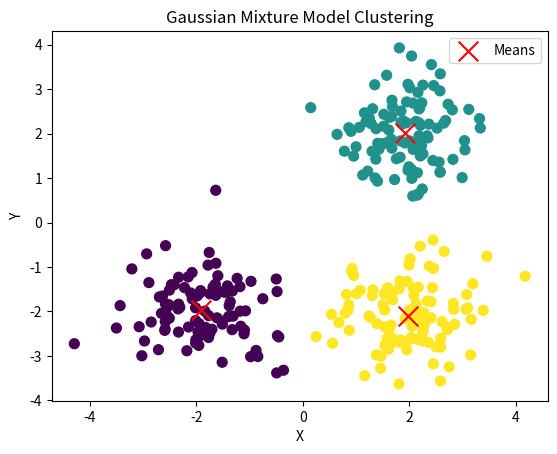

Write Python code to recreate this figure.
import numpy as np

class GaussianMixtureModel:
    def __init__(self, n_components, max_iter=100, tol=1e-4):
        self.n_components = n_components  # Number of Gaussian components
        self.max_iter = max_iter          # Maximum EM iterations
        self.tol = tol                    # Convergence threshold
        self.means_ = None                # Means of Gaussians
        self.covs_ = None                 # Covariance matrices
        self.weights_ = None              # Mixture weights
        self.log_likelihoods_ = []        # Track log-likelihood

    def _initialize_parameters(self, X):
        """Initialize means, covariances, and weights."""
        n_samples, n_features = X.shape
        # Randomly initialize means from data points
        rng = np.random.default_rng(42)
        random_idx = rng.choice(n_samples, self.n_components, replace=False)
        self.means_ = X[random_idx]
        # Initialize covariances as identity matrices
        self.covs_ = np.array([np.cov(X.T, bias=True) for _ in range(self.n_components)])
        # Initialize equal weights
        self.weights_ = np.full(self.n_components, 1 / self.n_components)

    def _gaussian_pdf(self, X, mean, cov):
        """Compute Gaussian probability density."""
        n_features = X.shape[1]
        diff = X - mean
        inv_cov = np.linalg.inv(cov)
        det_cov = np.linalg.det(cov)
        exponent = -0.5 * np.sum(diff @ inv_cov * diff, axis=1)
        coef = 1 / np.sqrt((2 * np.pi) ** n_features * det_cov)
        return coef * np.exp(exponent)

    def _e_step(self, X):
        """Compute responsibilities (E-Step)."""
        n_samples = X.shape[0]
        responsibilities = np.zeros((n_samples, self.n_components))

        for k in range(self.n_components):
            responsibilities[:, k] = self.weights_[k] * self._gaussian_pdf(X, self.means_[k], self.covs_[k])

        # Normalize responsibilities
        responsibilities /= np.sum(responsibilities, axis=1, keepdims=True) + 1e-10  # Avoid division by zero
        return responsibilities

    def _m_step(self, X, responsibilities):
        """Update parameters (M-Step)."""
        n_samples = X.shape[0]
        Nk = np.sum(responsibilities, axis=0) + 1e-10  # Avoid division by zero

        # Update weights
        self.weights_ = Nk / n_samples

        # Update means
        self.means_ = np.zeros_like(self.means_)
        for k in range(self.n_components):
            self.means_[k] = np.sum(responsibilities[:, k][:, np.newaxis] * X, axis=0) / Nk[k]

        # Update covariances
        self.covs_ = np.zeros_like(self.covs_)
        for k in range(self.n_components):
            diff = X - self.means_[k]
            self.covs_[k] = (responsibilities[:, k][:, np.newaxis] * diff).T @ diff / Nk[k]
            self.covs_[k] += np.eye(self.covs_[k].shape[0]) * 1e-6  # Regularization

    def _log_likelihood(self, X):
        """Compute log-likelihood of the data."""
        n_samples = X.shape[0]
        likelihood = np.zeros(n_samples)
        for k in range(self.n_components):
            likelihood += self.weights_[k] * self._gaussian_pdf(X, self.means_[k], self.covs_[k])
        return np.sum(np.log(likelihood + 1e-10))

    def fit(self, X):
        """Fit the GMM using EM algorithm."""
        self._initialize_parameters(X)

        for iteration in range(self.max_iter):
            # E-Step
            responsibilities = self._e_step(X)
            # M-Step
            self._m_step(X, responsibilities)
            # Compute log-likelihood
            log_likelihood = self._log_likelihood(X)
            self.log_likelihoods_.append(log_likelihood)

            # Check convergence
            if iteration > 0 and abs(self.log_likelihoods_[-1] - self.log_likelihoods_[-2]) < self.tol:
                break

        return self

    def predict(self, X):
        """Predict cluster labels based on highest responsibility."""
        responsibilities = self._e_step(X)
        return np.argmax(responsibilities, axis=1)

# Example usage
if __name__ == "__main__":
    # Generate synthetic 2D data
    np.random.seed(42)
    n_samples = 300
    X = np.concatenate([
        np.random.multivariate_normal(mean=[2, 2], cov=[[0.5, 0], [0, 0.5]], size=n_samples // 3),
        np.random.multivariate_normal(mean=[-2, -2], cov=[[0.5, 0], [0, 0.5]], size=n_samples // 3),
        np.random.multivariate_normal(mean=[2, -2], cov=[[0.5, 0], [0, 0.5]], size=n_samples // 3)
    ])

    # Apply GMM
    model = GaussianMixtureModel(n_components=3, max_iter=100, tol=1e-4)
    model.fit(X)

    # Predict clusters
    labels = model.predict(X)
    print("Cluster labels:", labels)
    print("Number of clusters:", len(np.unique(labels)))

    # Visualize results
    import matplotlib.pyplot as plt
    plt.scatter(X[:, 0], X[:, 1], c=labels, cmap='viridis', s=50)
    plt.scatter(model.means_[:, 0], model.means_[:, 1], c='red', marker='x', s=200, label='Means')
    plt.title("Gaussian Mixture Model Clustering")
    plt.xlabel("X")
    plt.ylabel("Y")
    plt.legend()
    plt.show()

# Complexity Analysis:
# Let n = number of samples, d = number of features, K = number of components, I = number of iterations.
# - Initialization:
#   - Means: O(n + Kd) for selecting K random points and copying.
#   - Covariances: O(d^2) per component, total O(Kd^2).
#   - Weights: O(K).
#   Total: O(n + Kd^2).
# - E-Step:
#   - Gaussian PDF: O(d^2) for matrix operations (inverse, determinant) + O(nd) for exponent computation per point/component.
#   - For n points and K components: O(nKd^2).
#   - Normalization: O(nK).
#   Total per iteration: O(nKd^2).
# - M-Step:
#   - Weights: O(nK) for summing responsibilities.
#   - Means: O(nKd) for weighted sum.
#   - Covariances: O(nKd^2) for computing weighted outer products.
#   Total per iteration: O(nKd^2).
# - Log-Likelihood: Similar to E-Step, O(nKd^2).
# - Total per EM iteration: O(nKd^2).
# - For I iterations: O(InKd^2).
# Overall Complexity: O(nKd^2I + Kd^2 + n).
# Space Complexity:
# - Storage for X: O(nd).
# - Means: O(Kd).
# - Covariances: O(Kd^2).
# - Responsibilities: O(nK).
# - Total: O(nd + Kd^2 + nK).